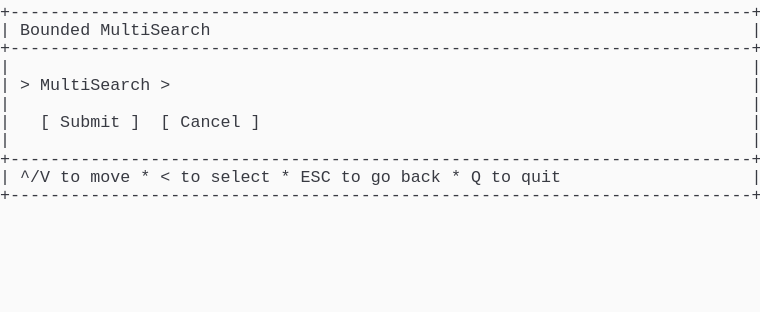
t = 0.00 s
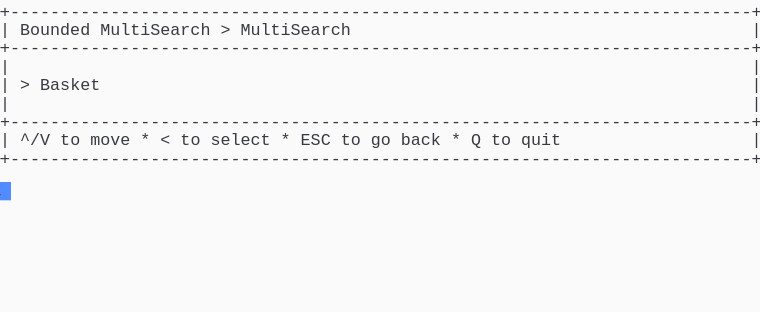
t = 1.37 s
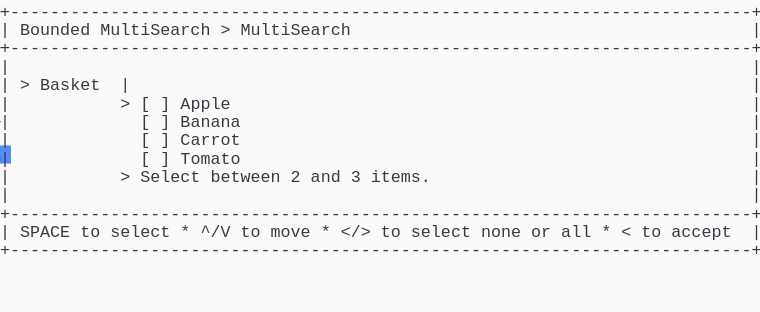
t = 2.39 s
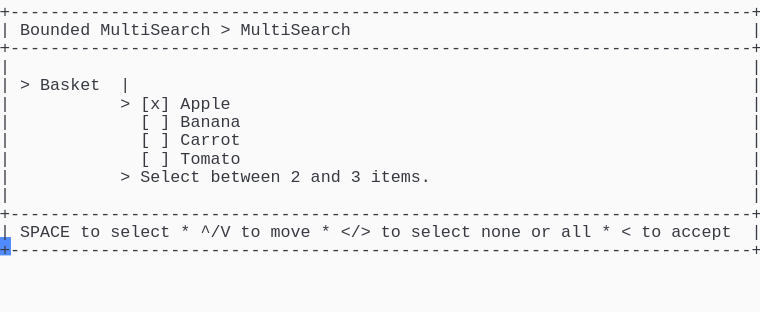
t = 3.61 s
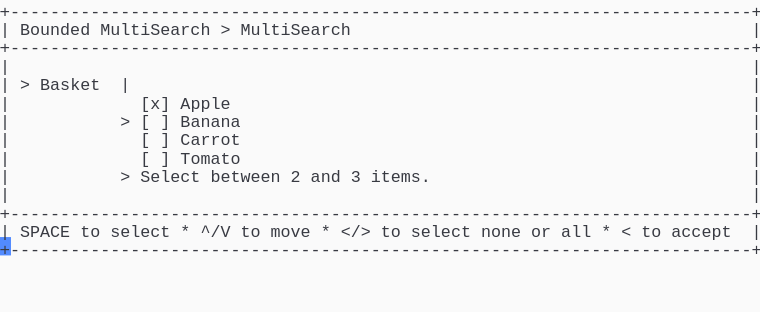
t = 4.62 s
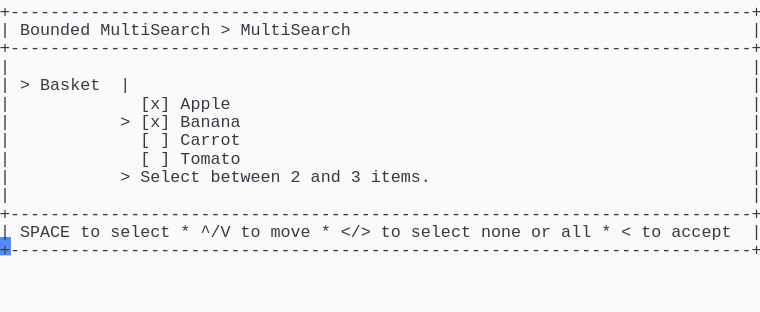
t = 6.00 s

The animated SVG that drew these frames (rendered in a browser with its animation timeline set to each time). Animation: 1 CSS @keyframes rule; one cycle of 7.38 s, repeats indefinitely.

<svg xmlns="http://www.w3.org/2000/svg" xmlns:xlink="http://www.w3.org/1999/xlink" width="760" height="312.29"><rect width="760" height="312.29" rx="0" ry="0" class="a"></rect><svg height="312.29" viewBox="0 0 76 31.229000000000003" width="760" xmlns="http://www.w3.org/2000/svg" xmlns:xlink="http://www.w3.org/1999/xlink"><style>.a{fill:rgb(250,250,250)}.b{font-family:Consolas,"Courier New",Courier,"Liberation Mono",monospace}.c{fill:rgb(56,58,66);white-space:pre}.d{fill:transparent}.e{fill:rgb(82,139,255)}.g{animation-duration:7.375s;animation-iteration-count:infinite;animation-name:f;animation-timing-function:steps(1,end)}@keyframes f{0%{transform:translateX(-0px)}0%{transform:translateX(-76px)}18.6%{transform:translateX(-152px)}29.7%{transform:translateX(-228px)}40.7%{transform:translateX(-304px)}51.7%{transform:translateX(-380px)}62.7%{transform:translateX(-456px)}100%{transform:translateX(-532px)}}</style><g font-family="Consolas, &quot;Courier New&quot;, Courier, &quot;Liberation Mono&quot;, monospace" font-size="1.67" class="b"><defs><symbol id="1"><text x="0" y="1.67" class="c" textLength="76.152" lengthAdjust="spacingAndGlyphs">+--------------------------------------------------------------------------+</text></symbol><symbol id="2"><text x="0" y="1.67" class="c" textLength="1.002" lengthAdjust="spacingAndGlyphs">|</text><text x="75.14999999999999" y="1.67" class="c" textLength="1.002" lengthAdjust="spacingAndGlyphs">|</text></symbol><symbol id="3"><text x="0" y="1.67" class="c" textLength="1.002" lengthAdjust="spacingAndGlyphs">|</text><text x="2.004" y="1.67" class="c" textLength="3.006" lengthAdjust="spacingAndGlyphs">^/V</text><text x="6.012" y="1.67" class="c" textLength="2.004" lengthAdjust="spacingAndGlyphs">to</text><text x="9.017999999999999" y="1.67" class="c" textLength="4.008" lengthAdjust="spacingAndGlyphs">move</text><text x="14.027999999999999" y="1.67" class="c" textLength="1.002" lengthAdjust="spacingAndGlyphs">*</text><text x="16.032" y="1.67" class="c" textLength="1.002" lengthAdjust="spacingAndGlyphs">&lt;</text><text x="18.035999999999998" y="1.67" class="c" textLength="2.004" lengthAdjust="spacingAndGlyphs">to</text><text x="21.041999999999998" y="1.67" class="c" textLength="6.012" lengthAdjust="spacingAndGlyphs">select</text><text x="28.055999999999997" y="1.67" class="c" textLength="1.002" lengthAdjust="spacingAndGlyphs">*</text><text x="30.059999999999995" y="1.67" class="c" textLength="3.006" lengthAdjust="spacingAndGlyphs">ESC</text><text x="34.068" y="1.67" class="c" textLength="2.004" lengthAdjust="spacingAndGlyphs">to</text><text x="37.074" y="1.67" class="c" textLength="2.004" lengthAdjust="spacingAndGlyphs">go</text><text x="40.08" y="1.67" class="c" textLength="4.008" lengthAdjust="spacingAndGlyphs">back</text><text x="45.089999999999996" y="1.67" class="c" textLength="1.002" lengthAdjust="spacingAndGlyphs">*</text><text x="47.093999999999994" y="1.67" class="c" textLength="1.002" lengthAdjust="spacingAndGlyphs">Q</text><text x="49.098" y="1.67" class="c" textLength="2.004" lengthAdjust="spacingAndGlyphs">to</text><text x="52.104" y="1.67" class="c" textLength="4.008" lengthAdjust="spacingAndGlyphs">quit</text><text x="75.14999999999999" y="1.67" class="c" textLength="1.002" lengthAdjust="spacingAndGlyphs">|</text></symbol><symbol id="4"><text x="0" y="1.67" class="c" textLength="1.002" lengthAdjust="spacingAndGlyphs">|</text><text x="2.004" y="1.67" class="c" textLength="7.014" lengthAdjust="spacingAndGlyphs">Bounded</text><text x="10.02" y="1.67" class="c" textLength="11.022" lengthAdjust="spacingAndGlyphs">MultiSearch</text><text x="22.043999999999997" y="1.67" class="c" textLength="1.002" lengthAdjust="spacingAndGlyphs">&gt;</text><text x="24.048" y="1.67" class="c" textLength="11.022" lengthAdjust="spacingAndGlyphs">MultiSearch</text><text x="75.14999999999999" y="1.67" class="c" textLength="1.002" lengthAdjust="spacingAndGlyphs">|</text></symbol><symbol id="5"><text x="0" y="1.67" class="c" textLength="1.002" lengthAdjust="spacingAndGlyphs">|</text><text x="2.004" y="1.67" class="c" textLength="1.002" lengthAdjust="spacingAndGlyphs">&gt;</text><text x="4.008" y="1.67" class="c" textLength="6.012" lengthAdjust="spacingAndGlyphs">Basket</text><text x="12.024" y="1.67" class="c" textLength="1.002" lengthAdjust="spacingAndGlyphs">|</text><text x="75.14999999999999" y="1.67" class="c" textLength="1.002" lengthAdjust="spacingAndGlyphs">|</text></symbol><symbol id="6"><text x="0" y="1.67" class="c" textLength="1.002" lengthAdjust="spacingAndGlyphs">|</text><text x="14.027999999999999" y="1.67" class="c" textLength="1.002" lengthAdjust="spacingAndGlyphs">[</text><text x="16.032" y="1.67" class="c" textLength="1.002" lengthAdjust="spacingAndGlyphs">]</text><text x="18.035999999999998" y="1.67" class="c" textLength="6.012" lengthAdjust="spacingAndGlyphs">Banana</text><text x="75.14999999999999" y="1.67" class="c" textLength="1.002" lengthAdjust="spacingAndGlyphs">|</text></symbol><symbol id="7"><text x="0" y="1.67" class="c" textLength="1.002" lengthAdjust="spacingAndGlyphs">|</text><text x="14.027999999999999" y="1.67" class="c" textLength="1.002" lengthAdjust="spacingAndGlyphs">[</text><text x="16.032" y="1.67" class="c" textLength="1.002" lengthAdjust="spacingAndGlyphs">]</text><text x="18.035999999999998" y="1.67" class="c" textLength="6.012" lengthAdjust="spacingAndGlyphs">Carrot</text><text x="75.14999999999999" y="1.67" class="c" textLength="1.002" lengthAdjust="spacingAndGlyphs">|</text></symbol><symbol id="8"><text x="0" y="1.67" class="c" textLength="1.002" lengthAdjust="spacingAndGlyphs">|</text><text x="14.027999999999999" y="1.67" class="c" textLength="1.002" lengthAdjust="spacingAndGlyphs">[</text><text x="16.032" y="1.67" class="c" textLength="1.002" lengthAdjust="spacingAndGlyphs">]</text><text x="18.035999999999998" y="1.67" class="c" textLength="6.012" lengthAdjust="spacingAndGlyphs">Tomato</text><text x="75.14999999999999" y="1.67" class="c" textLength="1.002" lengthAdjust="spacingAndGlyphs">|</text></symbol><symbol id="9"><text x="0" y="1.67" class="c" textLength="1.002" lengthAdjust="spacingAndGlyphs">|</text><text x="12.024" y="1.67" class="c" textLength="1.002" lengthAdjust="spacingAndGlyphs">&gt;</text><text x="14.027999999999999" y="1.67" class="c" textLength="6.012" lengthAdjust="spacingAndGlyphs">Select</text><text x="21.041999999999998" y="1.67" class="c" textLength="7.014" lengthAdjust="spacingAndGlyphs">between</text><text x="29.058" y="1.67" class="c" textLength="1.002" lengthAdjust="spacingAndGlyphs">2</text><text x="31.061999999999998" y="1.67" class="c" textLength="3.006" lengthAdjust="spacingAndGlyphs">and</text><text x="35.06999999999999" y="1.67" class="c" textLength="1.002" lengthAdjust="spacingAndGlyphs">3</text><text x="37.074" y="1.67" class="c" textLength="6.012" lengthAdjust="spacingAndGlyphs">items.</text><text x="75.14999999999999" y="1.67" class="c" textLength="1.002" lengthAdjust="spacingAndGlyphs">|</text></symbol><symbol id="10"><text x="0" y="1.67" class="c" textLength="1.002" lengthAdjust="spacingAndGlyphs">|</text><text x="2.004" y="1.67" class="c" textLength="5.01" lengthAdjust="spacingAndGlyphs">SPACE</text><text x="8.016" y="1.67" class="c" textLength="2.004" lengthAdjust="spacingAndGlyphs">to</text><text x="11.021999999999998" y="1.67" class="c" textLength="6.012" lengthAdjust="spacingAndGlyphs">select</text><text x="18.035999999999998" y="1.67" class="c" textLength="1.002" lengthAdjust="spacingAndGlyphs">*</text><text x="20.04" y="1.67" class="c" textLength="3.006" lengthAdjust="spacingAndGlyphs">^/V</text><text x="24.048" y="1.67" class="c" textLength="2.004" lengthAdjust="spacingAndGlyphs">to</text><text x="27.054" y="1.67" class="c" textLength="4.008" lengthAdjust="spacingAndGlyphs">move</text><text x="32.064" y="1.67" class="c" textLength="1.002" lengthAdjust="spacingAndGlyphs">*</text><text x="34.068" y="1.67" class="c" textLength="3.006" lengthAdjust="spacingAndGlyphs">&lt;/&gt;</text><text x="38.07599999999999" y="1.67" class="c" textLength="2.004" lengthAdjust="spacingAndGlyphs">to</text><text x="41.082" y="1.67" class="c" textLength="6.012" lengthAdjust="spacingAndGlyphs">select</text><text x="48.096" y="1.67" class="c" textLength="4.008" lengthAdjust="spacingAndGlyphs">none</text><text x="53.105999999999995" y="1.67" class="c" textLength="2.004" lengthAdjust="spacingAndGlyphs">or</text><text x="56.111999999999995" y="1.67" class="c" textLength="3.006" lengthAdjust="spacingAndGlyphs">all</text><text x="60.11999999999999" y="1.67" class="c" textLength="1.002" lengthAdjust="spacingAndGlyphs">*</text><text x="62.123999999999995" y="1.67" class="c" textLength="1.002" lengthAdjust="spacingAndGlyphs">&lt;</text><text x="64.128" y="1.67" class="c" textLength="2.004" lengthAdjust="spacingAndGlyphs">to</text><text x="67.134" y="1.67" class="c" textLength="6.012" lengthAdjust="spacingAndGlyphs">accept</text><text x="75.14999999999999" y="1.67" class="c" textLength="1.002" lengthAdjust="spacingAndGlyphs">|</text></symbol><symbol id="11"><text x="0" y="1.67" class="c" textLength="1.002" lengthAdjust="spacingAndGlyphs">|</text><text x="14.027999999999999" y="1.67" class="c" textLength="3.006" lengthAdjust="spacingAndGlyphs">[x]</text><text x="18.035999999999998" y="1.67" class="c" textLength="5.01" lengthAdjust="spacingAndGlyphs">Apple</text><text x="75.14999999999999" y="1.67" class="c" textLength="1.002" lengthAdjust="spacingAndGlyphs">|</text></symbol><symbol id="12"><text x="0" y="1.67" class="c" textLength="1.002" lengthAdjust="spacingAndGlyphs">|</text><text x="12.024" y="1.67" class="c" textLength="1.002" lengthAdjust="spacingAndGlyphs">&gt;</text><text x="14.027999999999999" y="1.67" class="c" textLength="3.006" lengthAdjust="spacingAndGlyphs">[x]</text><text x="18.035999999999998" y="1.67" class="c" textLength="6.012" lengthAdjust="spacingAndGlyphs">Banana</text><text x="75.14999999999999" y="1.67" class="c" textLength="1.002" lengthAdjust="spacingAndGlyphs">|</text></symbol><symbol id="a"><rect height="17" width="76" x="0" y="0" class="d"></rect></symbol><symbol id="b"><rect height="1.837" width="1.1022" class="e"></rect></symbol></defs><rect height="31.229000000000003" width="76" class="a"></rect><g class="g"><svg x="0" y="0" width="608"><svg x="0"><use xlink:href="#a"></use><use xlink:href="#b" x="-0.0040000000000000036" y="0"></use></svg><svg x="76"><use xlink:href="#a"></use><use xlink:href="#b" x="75.996" y="18.195"></use><use xlink:href="#1" y="0"></use><text x="0" y="3.5069999999999997" class="c" textLength="1.002" lengthAdjust="spacingAndGlyphs">|</text><text x="2.004" y="3.5069999999999997" class="c" textLength="7.014" lengthAdjust="spacingAndGlyphs">Bounded</text><text x="10.02" y="3.5069999999999997" class="c" textLength="11.022" lengthAdjust="spacingAndGlyphs">MultiSearch</text><text x="75.14999999999999" y="3.5069999999999997" class="c" textLength="1.002" lengthAdjust="spacingAndGlyphs">|</text><use xlink:href="#1" y="3.674"></use><use xlink:href="#2" y="5.511"></use><text x="0" y="9.018" class="c" textLength="1.002" lengthAdjust="spacingAndGlyphs">|</text><text x="2.004" y="9.018" class="c" textLength="1.002" lengthAdjust="spacingAndGlyphs">&gt;</text><text x="4.008" y="9.018" class="c" textLength="11.022" lengthAdjust="spacingAndGlyphs">MultiSearch</text><text x="16.032" y="9.018" class="c" textLength="1.002" lengthAdjust="spacingAndGlyphs">&gt;</text><text x="75.14999999999999" y="9.018" class="c" textLength="1.002" lengthAdjust="spacingAndGlyphs">|</text><use xlink:href="#2" y="9.185"></use><text x="0" y="12.692" class="c" textLength="1.002" lengthAdjust="spacingAndGlyphs">|</text><text x="4.008" y="12.692" class="c" textLength="1.002" lengthAdjust="spacingAndGlyphs">[</text><text x="6.012" y="12.692" class="c" textLength="6.012" lengthAdjust="spacingAndGlyphs">Submit</text><text x="13.026" y="12.692" class="c" textLength="1.002" lengthAdjust="spacingAndGlyphs">]</text><text x="16.032" y="12.692" class="c" textLength="1.002" lengthAdjust="spacingAndGlyphs">[</text><text x="18.035999999999998" y="12.692" class="c" textLength="6.012" lengthAdjust="spacingAndGlyphs">Cancel</text><text x="25.05" y="12.692" class="c" textLength="1.002" lengthAdjust="spacingAndGlyphs">]</text><text x="75.14999999999999" y="12.692" class="c" textLength="1.002" lengthAdjust="spacingAndGlyphs">|</text><use xlink:href="#2" y="12.859"></use><use xlink:href="#1" y="14.696"></use><use xlink:href="#3" y="16.533"></use><use xlink:href="#1" y="18.37"></use></svg><svg x="152"><use xlink:href="#a"></use><use xlink:href="#b" x="75.996" y="14.520999999999999"></use><use xlink:href="#1" y="0"></use><use xlink:href="#4" y="1.837"></use><use xlink:href="#1" y="3.674"></use><use xlink:href="#2" y="5.511"></use><text x="0" y="9.018" class="c" textLength="1.002" lengthAdjust="spacingAndGlyphs">|</text><text x="2.004" y="9.018" class="c" textLength="1.002" lengthAdjust="spacingAndGlyphs">&gt;</text><text x="4.008" y="9.018" class="c" textLength="6.012" lengthAdjust="spacingAndGlyphs">Basket</text><text x="75.14999999999999" y="9.018" class="c" textLength="1.002" lengthAdjust="spacingAndGlyphs">|</text><use xlink:href="#2" y="9.185"></use><use xlink:href="#1" y="11.022"></use><use xlink:href="#3" y="12.859"></use><use xlink:href="#1" y="14.696"></use></svg><svg x="228"><use xlink:href="#a"></use><use xlink:href="#b" x="75.996" y="23.706000000000003"></use><use xlink:href="#1" y="0"></use><use xlink:href="#4" y="1.837"></use><use xlink:href="#1" y="3.674"></use><use xlink:href="#2" y="5.511"></use><use xlink:href="#5" y="7.348"></use><text x="0" y="10.855" class="c" textLength="1.002" lengthAdjust="spacingAndGlyphs">|</text><text x="12.024" y="10.855" class="c" textLength="1.002" lengthAdjust="spacingAndGlyphs">&gt;</text><text x="14.027999999999999" y="10.855" class="c" textLength="1.002" lengthAdjust="spacingAndGlyphs">[</text><text x="16.032" y="10.855" class="c" textLength="1.002" lengthAdjust="spacingAndGlyphs">]</text><text x="18.035999999999998" y="10.855" class="c" textLength="5.01" lengthAdjust="spacingAndGlyphs">Apple</text><text x="75.14999999999999" y="10.855" class="c" textLength="1.002" lengthAdjust="spacingAndGlyphs">|</text><use xlink:href="#6" y="11.022"></use><use xlink:href="#7" y="12.859"></use><use xlink:href="#8" y="14.696"></use><use xlink:href="#9" y="16.533"></use><use xlink:href="#2" y="18.37"></use><use xlink:href="#1" y="20.206999999999997"></use><use xlink:href="#10" y="22.044"></use><use xlink:href="#1" y="23.881000000000004"></use></svg><svg x="304"><use xlink:href="#a"></use><use xlink:href="#b" x="75.996" y="23.706000000000003"></use><use xlink:href="#1" y="0"></use><use xlink:href="#4" y="1.837"></use><use xlink:href="#1" y="3.674"></use><use xlink:href="#2" y="5.511"></use><use xlink:href="#5" y="7.348"></use><text x="0" y="10.855" class="c" textLength="1.002" lengthAdjust="spacingAndGlyphs">|</text><text x="12.024" y="10.855" class="c" textLength="1.002" lengthAdjust="spacingAndGlyphs">&gt;</text><text x="14.027999999999999" y="10.855" class="c" textLength="3.006" lengthAdjust="spacingAndGlyphs">[x]</text><text x="18.035999999999998" y="10.855" class="c" textLength="5.01" lengthAdjust="spacingAndGlyphs">Apple</text><text x="75.14999999999999" y="10.855" class="c" textLength="1.002" lengthAdjust="spacingAndGlyphs">|</text><use xlink:href="#6" y="11.022"></use><use xlink:href="#7" y="12.859"></use><use xlink:href="#8" y="14.696"></use><use xlink:href="#9" y="16.533"></use><use xlink:href="#2" y="18.37"></use><use xlink:href="#1" y="20.206999999999997"></use><use xlink:href="#10" y="22.044"></use><use xlink:href="#1" y="23.881000000000004"></use></svg><svg x="380"><use xlink:href="#a"></use><use xlink:href="#b" x="75.996" y="23.706000000000003"></use><use xlink:href="#1" y="0"></use><use xlink:href="#4" y="1.837"></use><use xlink:href="#1" y="3.674"></use><use xlink:href="#2" y="5.511"></use><use xlink:href="#5" y="7.348"></use><use xlink:href="#11" y="9.185"></use><text x="0" y="12.692" class="c" textLength="1.002" lengthAdjust="spacingAndGlyphs">|</text><text x="12.024" y="12.692" class="c" textLength="1.002" lengthAdjust="spacingAndGlyphs">&gt;</text><text x="14.027999999999999" y="12.692" class="c" textLength="1.002" lengthAdjust="spacingAndGlyphs">[</text><text x="16.032" y="12.692" class="c" textLength="1.002" lengthAdjust="spacingAndGlyphs">]</text><text x="18.035999999999998" y="12.692" class="c" textLength="6.012" lengthAdjust="spacingAndGlyphs">Banana</text><text x="75.14999999999999" y="12.692" class="c" textLength="1.002" lengthAdjust="spacingAndGlyphs">|</text><use xlink:href="#7" y="12.859"></use><use xlink:href="#8" y="14.696"></use><use xlink:href="#9" y="16.533"></use><use xlink:href="#2" y="18.37"></use><use xlink:href="#1" y="20.206999999999997"></use><use xlink:href="#10" y="22.044"></use><use xlink:href="#1" y="23.881000000000004"></use></svg><svg x="456"><use xlink:href="#a"></use><use xlink:href="#b" x="75.996" y="23.706000000000003"></use><use xlink:href="#1" y="0"></use><use xlink:href="#4" y="1.837"></use><use xlink:href="#1" y="3.674"></use><use xlink:href="#2" y="5.511"></use><use xlink:href="#5" y="7.348"></use><use xlink:href="#11" y="9.185"></use><use xlink:href="#12" y="11.022"></use><use xlink:href="#7" y="12.859"></use><use xlink:href="#8" y="14.696"></use><use xlink:href="#9" y="16.533"></use><use xlink:href="#2" y="18.37"></use><use xlink:href="#1" y="20.206999999999997"></use><use xlink:href="#10" y="22.044"></use><use xlink:href="#1" y="23.881000000000004"></use></svg><svg x="532"><use xlink:href="#a"></use><use xlink:href="#b" x="0.996" y="25.543"></use><use xlink:href="#1" y="0"></use><use xlink:href="#4" y="1.837"></use><use xlink:href="#1" y="3.674"></use><use xlink:href="#2" y="5.511"></use><use xlink:href="#5" y="7.348"></use><use xlink:href="#11" y="9.185"></use><use xlink:href="#12" y="11.022"></use><use xlink:href="#7" y="12.859"></use><use xlink:href="#8" y="14.696"></use><use xlink:href="#9" y="16.533"></use><use xlink:href="#2" y="18.37"></use><use xlink:href="#1" y="20.206999999999997"></use><use xlink:href="#10" y="22.044"></use><use xlink:href="#1" y="23.881000000000004"></use></svg></svg></g></g></svg></svg>
